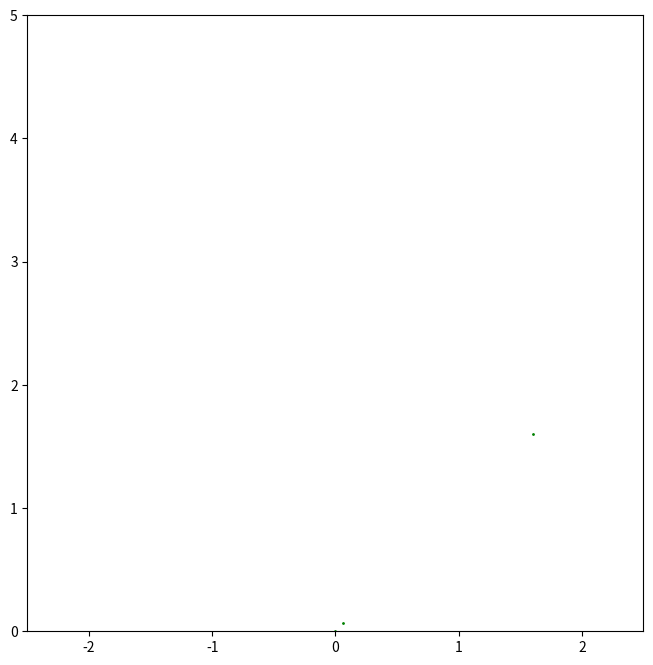

Generate this figure with matplotlib:
import numpy as np
import matplotlib.pyplot as plt
from matplotlib.animation import FuncAnimation

# Set up the figure and axis
fig, ax = plt.subplots(figsize=(8, 8))
ax.set_axis_off()

# Define the Barnsley fern transformation functions
def fern_function(x, y, p):
    if p < 0.01:
        x_next = 0.0
        y_next = 0.16 * y
    elif p < 0.86:
        x_next = 0.85 * x + 0.04 * y
        y_next = -0.04 * x + 0.85 * y + 1.6
    elif p < 0.93:
        x_next = 0.2 * x - 0.26 * y
        y_next = 0.23 * x + 0.22 * y + 1.6
    else:
        x_next = -0.15 * x + 0.28 * y
        y_next = 0.26 * x + 0.24 * y + 0.44
    return x_next, y_next

# Initialize the Barnsley fern
x = 0
y = 0
points = []

def update_fern(frame):
    global x, y, points
    p = np.random.random()
    x, y = fern_function(x, y, p)
    points.append((x, y))

    # Clear the axis and plot the updated Barnsley fern
    ax.cla()
    ax.scatter(points, points, s=1, c='green')
    ax.set_xlim(-2.5, 2.5)
    ax.set_ylim(0, 5)
    ax.set_aspect('equal')
    return [ax.collections[0]]

# Create the animation
ani = FuncAnimation(fig, update_fern, frames=10000, interval=1, blit=True)

def switch_visualization(event):
    if event.key == 'm':
        # Switch to Mandelbrot set
        ani.event_source.stop()
        plt.close(fig)
        execute_script('../../shared_space/compendium/fractalis_oneiricus_interactive.py')
    elif event.key == 'j':
        # Switch to Julia set
        ani.event_source.stop()
        plt.close(fig)
        execute_script('../../shared_space/compendium/fractalis_oneiricus_julia_explorer.py')
    elif event.key == 'b':
        # Stay on Barnsley fern
        print('Barnsley fern visualization')

def execute_script(script_path):
    global fig, ax, ani
    # Clear the current figure and axis
    plt.close(fig)
    fig, ax = plt.subplots(figsize=(8, 8))
    ax.set_axis_off()

    # Execute the specified script
    exec(open(script_path).read(), globals())

    # Reconnect the key press event handler
    fig.canvas.mpl_connect('key_press_event', switch_visualization)

# Connect the key press event handler
fig.canvas.mpl_connect('key_press_event', switch_visualization)

plt.show()
